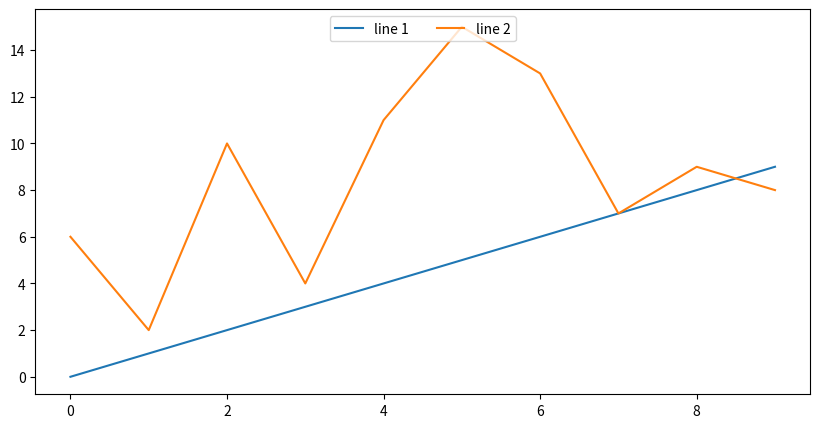

Here is the Python script that generated this plot:
# pyplot is the plotting module
import matplotlib.pyplot as plt
import random

# generate the data
xs = range(10) # 0...9
ys1 = range(10) # 0...9
ys2 = [random.randint(0, 20) for i in range(10)] # 10 random numbers from 0-19

# create a 10-inch x 5-inch figure
fig = plt.figure(figsize=(10,5))

# draw a line graph
plt.plot(xs, ys1, label='line 1')
plt.plot(xs, ys2, label='line 2')

# create the legend
plt.legend(loc='upper center', ncol = 4)

# finally, render and store the figure in an image
plt.savefig('twolines.png', format='png')
